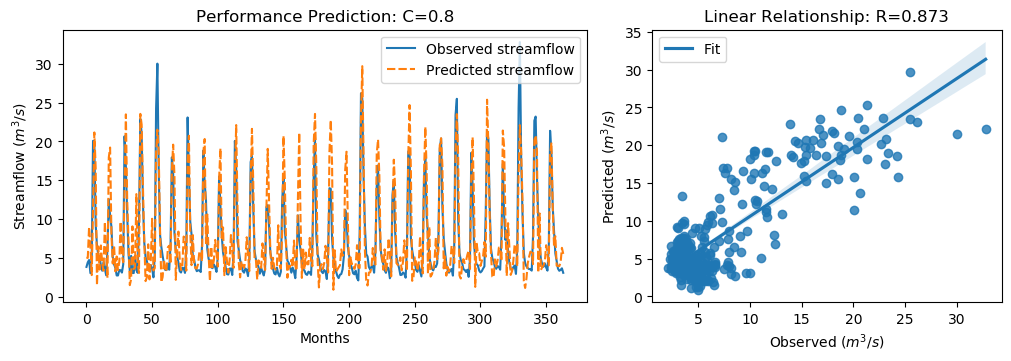

Data behind this chart, as committed beside it:
y_true, y_pred, y_true_scaled, y_pred_scaled
3.83, 5.003, -0.5361, -0.3694
4.42, 4.992, -0.4522, -0.3709
4.72, 8.983, -0.4096, 0.1966
3.03, 6.618, -0.6499, -0.1397
4.87, 2.778, -0.3883, -0.6857
20.07, 11.45, 1.773, 0.5471
19.62, 21.15, 1.709, 1.926
9.33, 16.63, 0.2458, 1.283
6.56, 1.451, -0.148, -0.8743
5.37, 6.468, -0.3172, -0.1611
5.07, 3.49, -0.3598, -0.5845
4.02, 6.595, -0.5091, -0.1431
3.34, 4.214, -0.6058, -0.4815
4.47, 3.345, -0.4451, -0.605
3.61, 9.635, -0.5674, 0.2891
2.75, 5.55, -0.6897, -0.2916
6.28, 2.415, -0.1878, -0.7373
12.55, 17.94, 0.7036, 1.47
10.44, 19.21, 0.4036, 1.65
9.01, 8.046, 0.2003, 0.06331
5.12, 4.27, -0.3527, -0.4735
4.16, 6.633, -0.4892, -0.1377
3.72, 3.262, -0.5518, -0.6168
2.73, 5.168, -0.6925, -0.3459
2.73, 3.417, -0.6925, -0.5948
3.43, 4.476, -0.593, -0.4443
3.4, 9.67, -0.5972, 0.2942
3.1, 5.306, -0.6399, -0.3263
4.17, 4.439, -0.4878, -0.4495
20.66, 13.68, 1.857, 0.8644
16.78, 23.48, 1.305, 2.257
10.67, 12.56, 0.4363, 0.7057
5.59, 7.258, -0.2859, -0.04871
3.31, 1.483, -0.61, -0.8697
5.26, 2.259, -0.3328, -0.7595
3.05, 9.053, -0.647, 0.2064
3.04, 3.554, -0.6484, -0.5753
5.26, 3.72, -0.3328, -0.5518
3.41, 13.21, -0.5958, 0.7974
3.07, 4.33, -0.6442, -0.465
9.62, 3.047, 0.2871, -0.6475
22.89, 23.54, 2.174, 2.266
21.04, 22.17, 1.911, 2.071
12.14, 14.15, 0.6453, 0.9317
7.0, 7.272, -0.08543, -0.04669
5.08, 1.998, -0.3584, -0.7965
4.58, 2.499, -0.4295, -0.7253
3.72, 6.741, -0.5518, -0.1222
3.3, 2.225, -0.6115, -0.7643
4.07, 4.85, -0.502, -0.3911
3.64, 10.03, -0.5631, 0.3452
2.49, 3.367, -0.7266, -0.602
5.3, 3.682, -0.3271, -0.5571
24.2, 18.51, 2.36, 1.55
30.01, 21.5, 3.186, 1.976
16.39, 18.72, 1.25, 1.581
8.01, 8.691, 0.05817, 0.1549
6.41, 1.858, -0.1693, -0.8165
5.24, 2.531, -0.3357, -0.7208
4.29, 4.793, -0.4707, -0.3992
... 304 more rows
